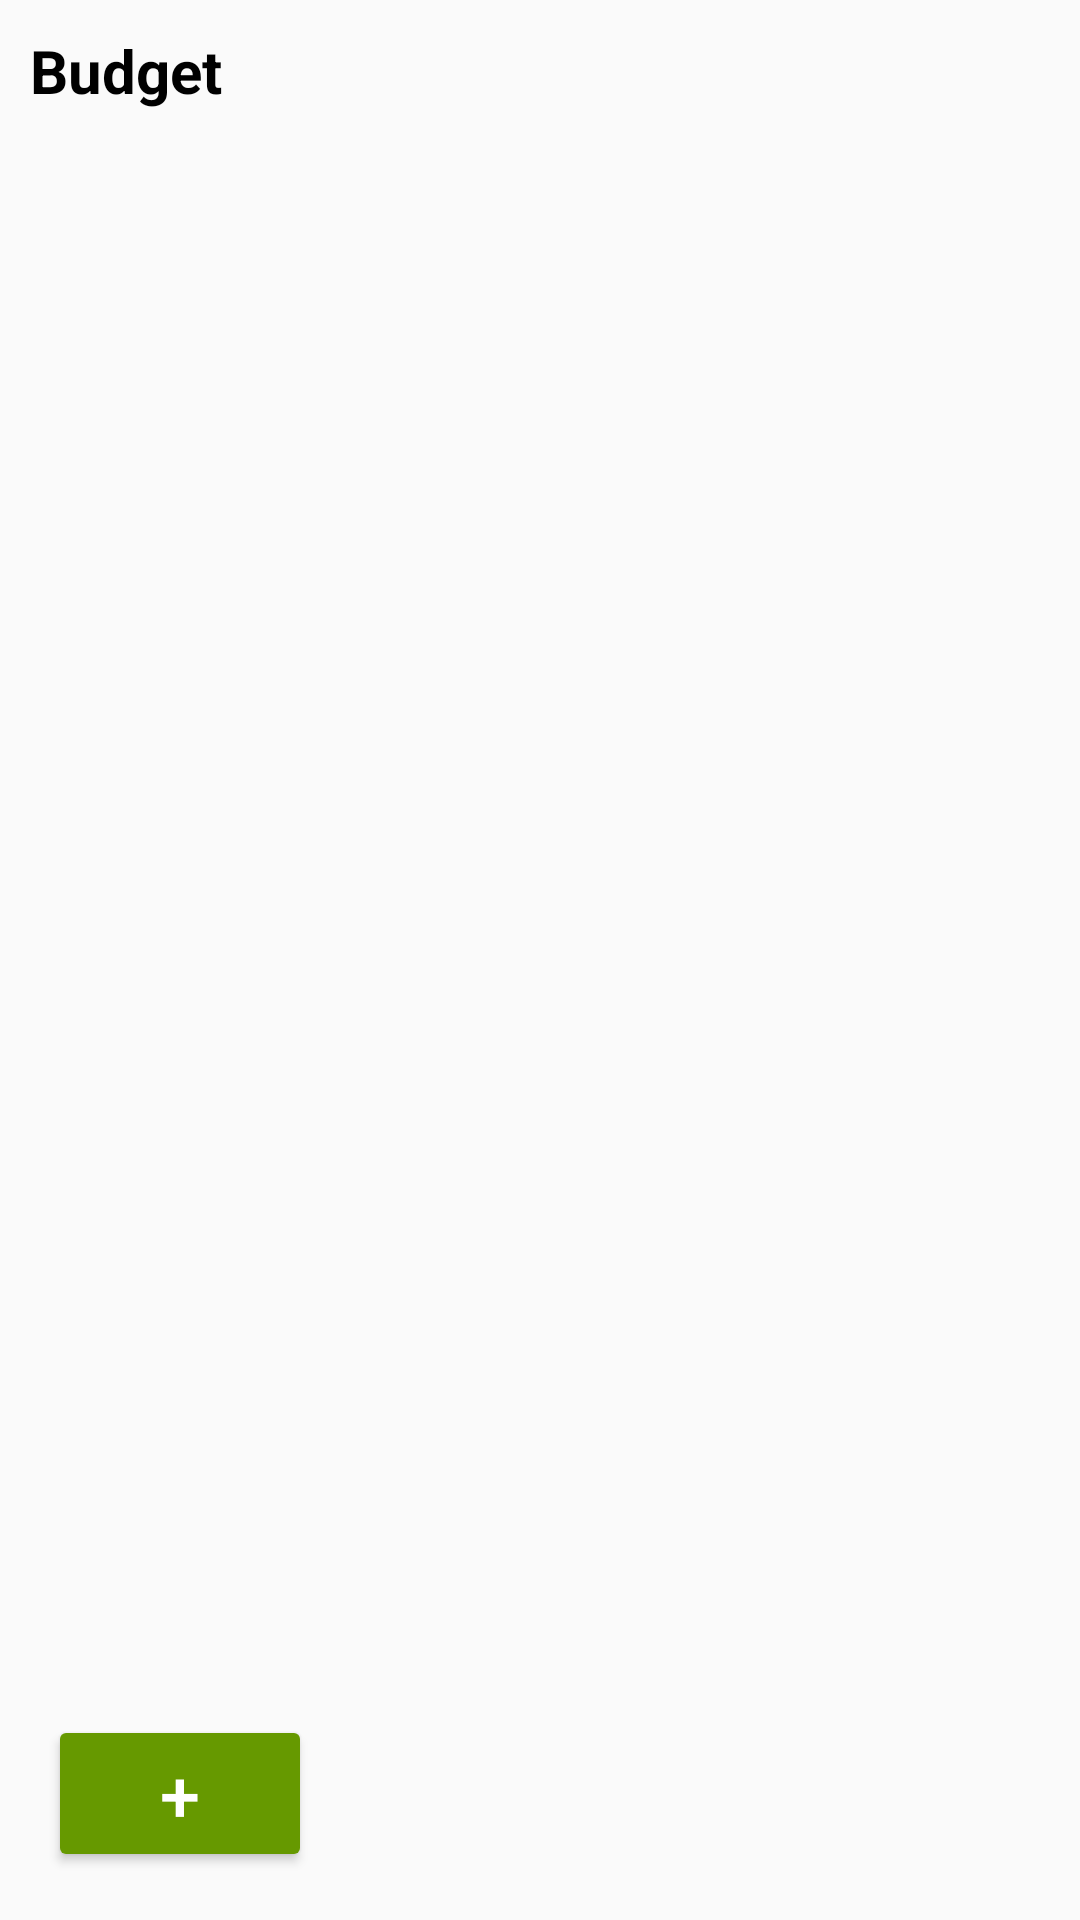

Android layout source for this screen:
<!-- AndroidManifest.xml: application theme Theme.mayanmp -->
<!-- res/layout/fragment_budget.xml -->
<RelativeLayout xmlns:android="http://schemas.android.com/apk/res/android"
    android:layout_width="match_parent"
    android:layout_height="match_parent"
    android:background="#FAFAFA">

    <TextView
        android:id="@+id/textView2"
        android:layout_width="wrap_content"
        android:layout_height="wrap_content"
        android:layout_margin="10dp"
        android:text="Budget"
        android:textColor="@color/black"
        android:textSize="20sp"
        android:textStyle="bold" />

    <androidx.recyclerview.widget.RecyclerView
        android:id="@+id/recBudget"
        android:layout_width="match_parent"
        android:layout_height="0dp"
        android:layout_above="@+id/btnAddBudget"
        android:layout_below="@+id/textView2"
        android:padding="16dp" />

    <Button
        android:id="@+id/btnAddBudget"
        android:layout_width="wrap_content"
        android:layout_height="wrap_content"
        android:layout_alignParentStart="true"
        android:layout_alignParentBottom="true"
        android:layout_margin="16dp"
        android:layout_marginStart="147dp"
        android:layout_marginTop="16dp"
        android:layout_marginEnd="16dp"
        android:layout_marginBottom="12dp"
        android:backgroundTint="@android:color/holo_green_dark"
        android:elevation="4dp"
        android:text="+"
        android:textColor="#FFFFFF"
        android:textSize="24sp" />
</RelativeLayout>
<!-- resources referenced by this layout -->
<resources>
  <style name="Theme.mayanmp" parent="Base.Theme.mayanmp" />
  <style name="Base.Theme.mayanmp" parent="Theme.Material3.DayNight.NoActionBar">
          
          
      </style>
  <!-- not gathered from this repository: default colours our renderer supplied (Android Studio template values) -->
  <color name="black">#FF000000</color>
</resources>
